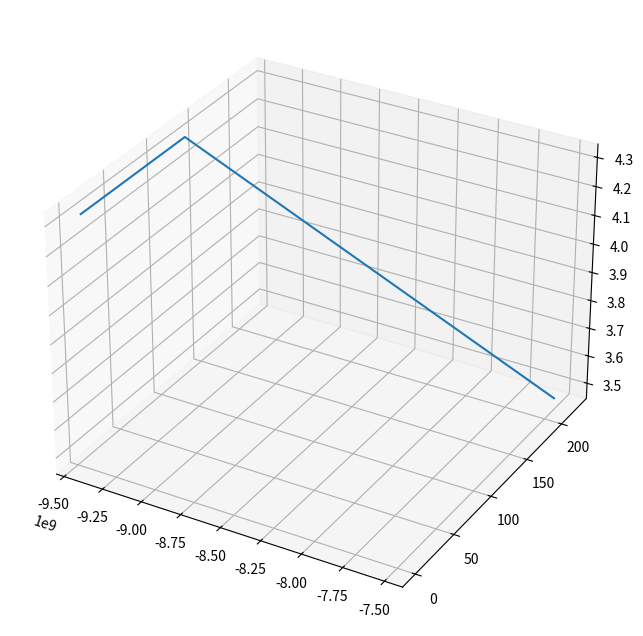

This chart was generated by the following Python code:
from matplotlib import pyplot as plt
import numpy as np
import math
from mpl_toolkits.mplot3d import axes3d

diameter_bola = 22
jari_bola = 11
berat_bola = 450
phi = 3.14
massa_jenis_udara = 1.2
kecepatan_bola = 130
gravitasi = 9.8
drag_coef = 0.2
magnus_coef = 1
sudut = 45
rotasi = 9

time = 2

luas_permukaan_bola = 4 * phi * (jari_bola ** 2)

percepatan_x = ((massa_jenis_udara * luas_permukaan_bola) / 2 * berat_bola) * ((drag_coef * kecepatan_bola * (kecepatan_bola * math.cos(sudut))) - (magnus_coef * jari_bola * rotasi * (kecepatan_bola * math.sin(sudut))))
percepatan_z = ((massa_jenis_udara * luas_permukaan_bola) / 2 * berat_bola) * ((drag_coef * kecepatan_bola * (kecepatan_bola * math.sin(sudut))) + (drag_coef * jari_bola * rotasi * (kecepatan_bola * math.cos(sudut))- gravitasi)) 

x_coor = []
z_coor = []
y_coor = []

x = 0
z = 0

for i in range(0, time + 1):
    kecepatan_x = kecepatan_bola + percepatan_x * time
    kecepatan_z = kecepatan_bola + percepatan_z * time

    x = (x + (kecepatan_bola * (time - i))) + (0.5 * percepatan_x * ((time - i) ** 2))
    x_coor.append(x)
    z = (z + (kecepatan_bola * (time - i))) + (0.5 * percepatan_z * ((time - i) ** 2))
    z_coor.append(z)

    y = (kecepatan_bola * (time- i)) - (gravitasi * ((time - i) ** 2))
    y_coor.append(y)


fig = plt.figure(figsize=(8,8))
ax = plt.axes(projection="3d")

ax.plot3D(x_coor, y_coor, z_coor)
plt.show()